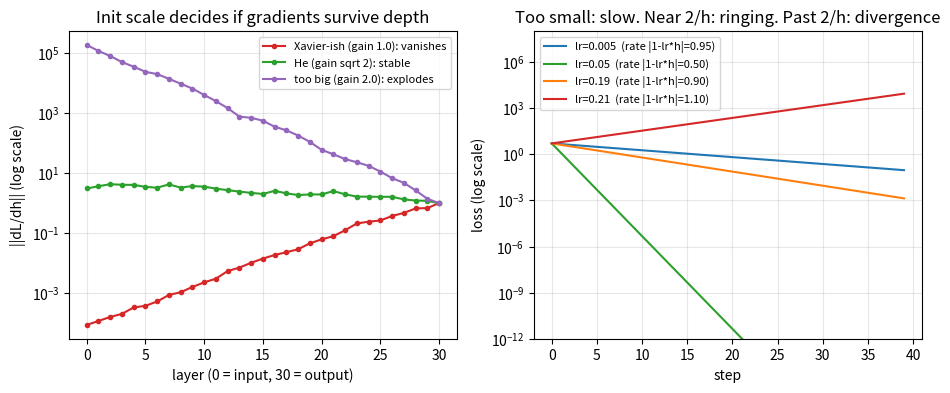

The script that saved this image:
"""
Day 148 - Consolidation: the optimisation-failure thread (init scale -> gradient flow -> learning rate -> loss curves).
Left : backprop gradient norm per layer in a 30-layer ReLU MLP for three init scales (vanish / He / explode).
Right: gradient descent on a quadratic with curvature h=10 -- stable iff lr < 2/h = 0.2.
Synthetic, deterministic (seed 42), numpy only, nothing downloaded.
"""
import numpy as np
import matplotlib.pyplot as plt

np.random.seed(42)

# ---- left: gradient norm vs depth for different init gains (std = gain * sqrt(1/fan_in))
L, width = 30, 64
x = np.random.randn(width)
def grad_norms(gain):
    Ws = [np.random.randn(width, width) * gain / np.sqrt(width) for _ in range(L)]
    h, masks = x, []
    for W in Ws:                                   # forward, remembering ReLU masks
        z = W @ h; masks.append(z > 0); h = np.maximum(z, 0)
    g = np.ones(width) / np.sqrt(width)            # unit-norm gradient arriving at the top
    norms = [np.linalg.norm(g)]
    for W, m in zip(Ws[::-1], masks[::-1]):        # backward through the layers
        g = W.T @ (g * m); norms.append(np.linalg.norm(g))
    return norms[::-1]                             # index 0 = input layer
gains = {"Xavier-ish (gain 1.0): vanishes": 1.0, "He (gain sqrt 2): stable": np.sqrt(2), "too big (gain 2.0): explodes": 2.0}

fig, ax = plt.subplots(1, 2, figsize=(11, 4))
for (name, g), c in zip(gains.items(), ["tab:red", "tab:green", "tab:purple"]):
    n = grad_norms(g)
    ax[0].semilogy(range(L + 1), n, "o-", ms=3, color=c, label=name)
    print(f"{name:34s} grad norm at input layer = {n[0]:.2e}")
ax[0].set_xlabel("layer (0 = input, 30 = output)"); ax[0].set_ylabel("||dL/dh|| (log scale)")
ax[0].set_title("Init scale decides if gradients survive depth"); ax[0].legend(fontsize=8); ax[0].grid(alpha=0.3, which="both")

# ---- right: GD on L(w) = 0.5 * h * w^2, h = 10  ->  w <- (1 - lr*h) w, stable iff |1 - lr*h| < 1
h = 10.0
for lr, c in [(0.005, "tab:blue"), (0.05, "tab:green"), (0.19, "tab:orange"), (0.21, "tab:red")]:
    w, ls = 1.0, []
    for _ in range(40):
        ls.append(0.5 * h * w * w); w -= lr * h * w
    ax[1].semilogy(ls, color=c, label=f"lr={lr}  (rate |1-lr*h|={abs(1-lr*h):.2f})")
    print(f"lr={lr}: loss after 40 steps = {ls[-1]:.2e}")
ax[1].set_ylim(1e-12, 1e8)
ax[1].set_xlabel("step"); ax[1].set_ylabel("loss (log scale)")
ax[1].set_title("Too small: slow. Near 2/h: ringing. Past 2/h: divergence"); ax[1].legend(fontsize=8); ax[1].grid(alpha=0.3, which="both")

plt.savefig("graph_DAY_148.png", dpi=120, bbox_inches="tight")
